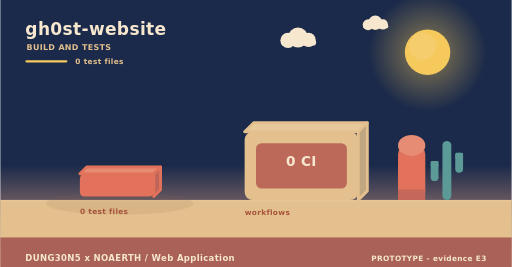
t = 0.00 s
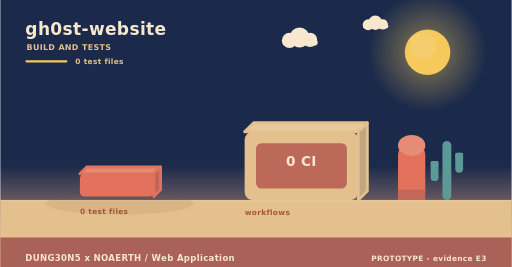
t = 2.00 s
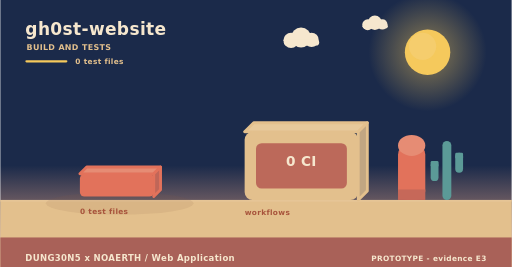
t = 4.00 s
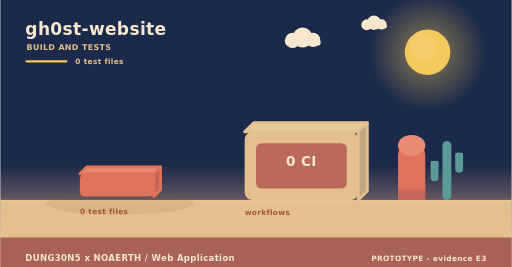
t = 6.00 s
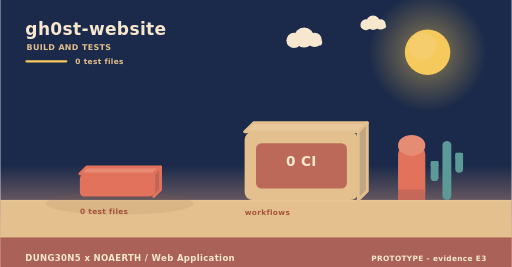
t = 8.00 s
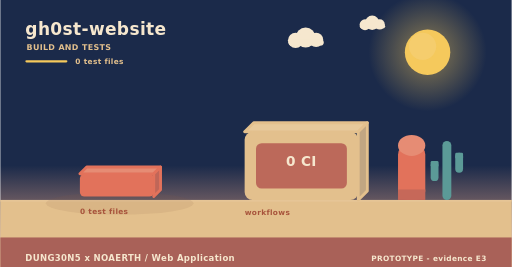
t = 10.00 s

The animated SVG that drew these frames (rendered in a browser with its animation timeline set to each time). Animation: 3 SMIL elements (animateTransform=3); frames cover the first 10.00 s, repeats indefinitely.

<svg xmlns="http://www.w3.org/2000/svg" width="900" height="470" viewBox="0 0 900 470" role="img" aria-label="gh0st-website - how it is verified"><linearGradient id="skyb" x1="0" y1="0" x2="0" y2="1"><stop offset="0" stop-color="#1b2a4a"/><stop offset="0.62" stop-color="#1b2a4a"/><stop offset="1" stop-color="#f3ad8a"/></linearGradient><rect width="900" height="470" fill="url(#skyb)"/><radialGradient id="sunb"><stop offset="0.35" stop-color="#f5c95c" stop-opacity="0.34"/><stop offset="1" stop-color="#f5c95c" stop-opacity="0"/></radialGradient><circle cx="752" cy="92" r="104" fill="url(#sunb)"/><circle cx="752" cy="92" r="40" fill="#f5c95c"/><circle cx="743.2" cy="81.6" r="24" fill="#f5d27e" opacity="0.5"/><g><circle cx="524" cy="66" r="17.64" fill="#f6e7ce"/><circle cx="506.36" cy="71.04" r="13.44" fill="#f6e7ce"/><circle cx="542.48" cy="70.2" r="12.6" fill="#f6e7ce"/><rect x="493.76" y="69.36" width="62.16" height="10.92" rx="5.46" fill="#f6e7ce"/><animateTransform attributeName="transform" type="translate" values="0 0;24 0;0 0" dur="36s" begin="0s" repeatCount="indefinite"/></g><g><circle cx="660" cy="40" r="12.6" fill="#f6e7ce"/><circle cx="647.4" cy="43.6" r="9.6" fill="#f6e7ce"/><circle cx="673.2" cy="43" r="9" fill="#f6e7ce"/><rect x="638.4" y="42.4" width="44.4" height="7.8" rx="3.9" fill="#f6e7ce"/><animateTransform attributeName="transform" type="translate" values="0 0;-18 0;0 0" dur="46s" begin="3s" repeatCount="indefinite"/></g><rect x="0" y="352" width="900" height="118" fill="#e3c08d"/><rect x="0" y="352" width="900" height="3" fill="#e6c596"/><text x="44" y="62" font-family="Verdana,DejaVu Sans,sans-serif" font-size="30" font-weight="700" letter-spacing="0.6" fill="#f6e7ce" text-anchor="start">gh0st-website</text><text x="46" y="88" font-family="Verdana,DejaVu Sans,sans-serif" font-size="14" font-weight="700" letter-spacing="0.6" fill="#e3c08d" text-anchor="start">BUILD AND TESTS</text><rect x="44" y="106" width="74" height="4" rx="2" fill="#f5c95c"/><text x="132" y="112" font-family="Verdana,DejaVu Sans,sans-serif" font-size="13" font-weight="700" letter-spacing="0.6" fill="#e3c08d" text-anchor="start">0 test files</text><ellipse cx="210" cy="358" rx="130" ry="20" fill="rgba(138,90,68,0.11)"/><g><path d="M140,306 L270,306 L282,294 L152,294 Z" fill="#e68c74" stroke="#e2725b" stroke-width="5" stroke-linejoin="round"/><path d="M270,306 L282,294 L282,334 L270,346 Z" fill="#c06658" stroke="#e2725b" stroke-width="5" stroke-linejoin="round"/><rect x="140" y="306" width="130" height="40" rx="8" fill="#e2725b"/><animateTransform attributeName="transform" type="translate" values="0 10;0 0" dur="0.8s" begin="0.5s" fill="freeze"/></g><text x="140" y="376" font-family="Verdana,DejaVu Sans,sans-serif" font-size="13" font-weight="700" letter-spacing="0.6" fill="#a8543c" text-anchor="start">0 test files</text><path d="M430,232 L630,232 L646,216 L446,216 Z" fill="#e7c99b" stroke="#e3c08d" stroke-width="5" stroke-linejoin="round"/><path d="M630,232 L646,216 L646,336 L630,352 Z" fill="#c1a682" stroke="#e3c08d" stroke-width="5" stroke-linejoin="round"/><rect x="430" y="232" width="200" height="120" rx="14" fill="#e3c08d"/><rect x="450" y="252" width="160" height="80" rx="10" fill="#ba6458" opacity="0.94"/><text x="530" y="292" font-family="Verdana,DejaVu Sans,sans-serif" font-size="24" font-weight="700" letter-spacing="0.6" fill="#f6e7ce" text-anchor="middle">0 CI</text><text x="430" y="378" font-family="Verdana,DejaVu Sans,sans-serif" font-size="13" font-weight="700" letter-spacing="0.6" fill="#a8543c" text-anchor="start">workflows</text><rect x="700" y="256" width="48" height="96" rx="16" fill="#e2725b"/><ellipse cx="724" cy="256" rx="24" ry="18.46" fill="#e68c74"/><rect x="700" y="333.54" width="48" height="18.46" fill="#c66859"/><rect x="778.18" y="248" width="15.64" height="104" rx="7.82" fill="#5b9a97"/><rect x="757.48" y="283.36" width="13.8" height="35.36" rx="6.9" fill="#5b9a97"/><rect x="757.48" y="283.36" width="13.8" height="10.4" rx="2.3" fill="#5b9a97"/><rect x="800.72" y="268.8" width="13.8" height="35.36" rx="6.9" fill="#5b9a97"/><rect x="800.72" y="268.8" width="13.8" height="10.4" rx="2.3" fill="#5b9a97"/><rect x="0" y="418" width="900" height="52" rx="0" fill="#a65c56" opacity="0.94"/><text x="44" y="460" font-family="Verdana,DejaVu Sans,sans-serif" font-size="15" font-weight="700" letter-spacing="0.6" fill="#f6e7ce" text-anchor="start">DUNG30N5 x NOAERTH  /  Web Application</text><text x="856" y="460" font-family="Verdana,DejaVu Sans,sans-serif" font-size="13" font-weight="700" letter-spacing="0.6" fill="#f6e7ce" text-anchor="end">PROTOTYPE  -  evidence E3</text></svg>
